Photos from the image-classification dataset "oncology" in the GitHub repository zukhra1124/OncoDet. Its 2 classes are: cancer, normal.

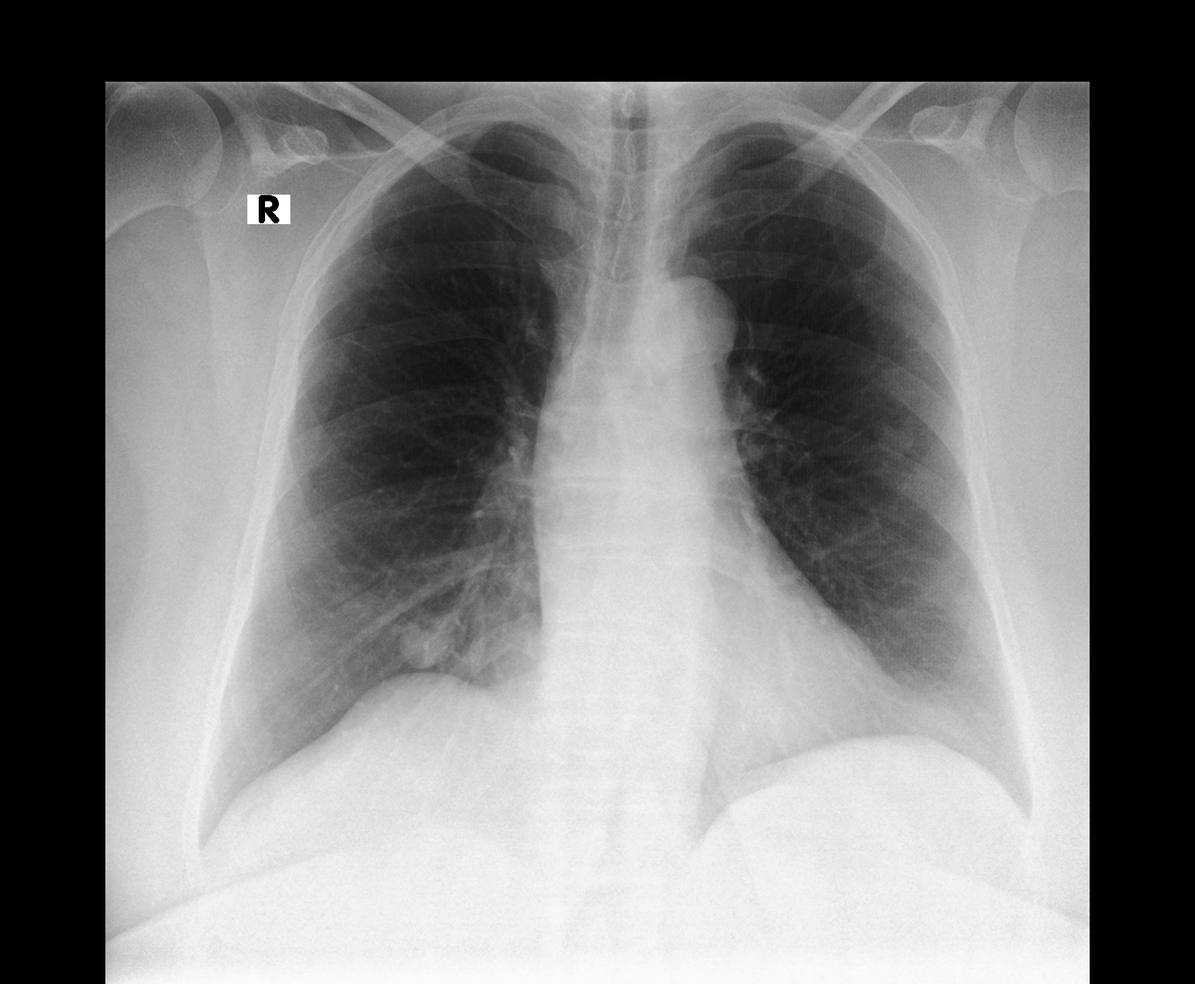
Label: cancer

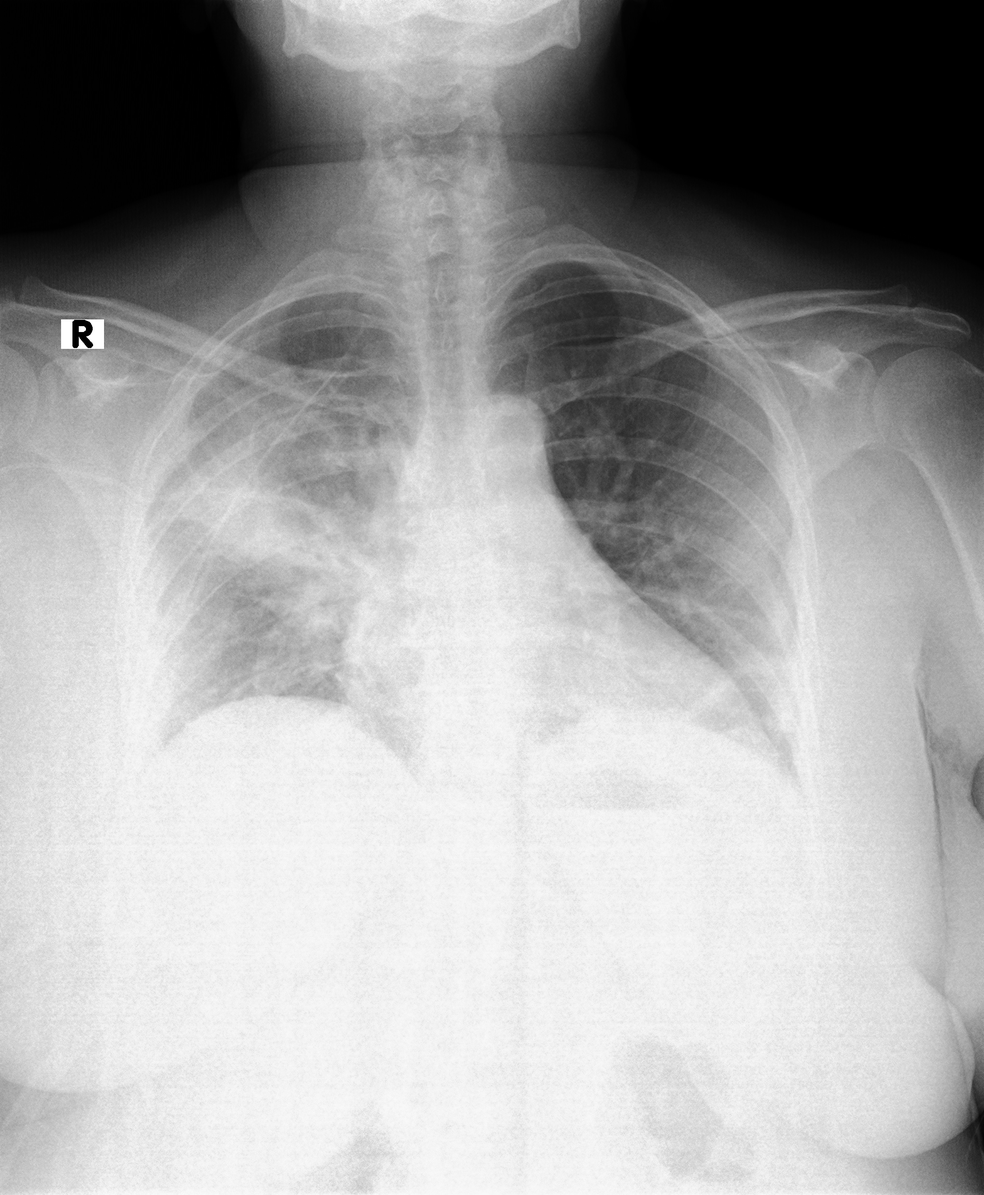
Label: cancer

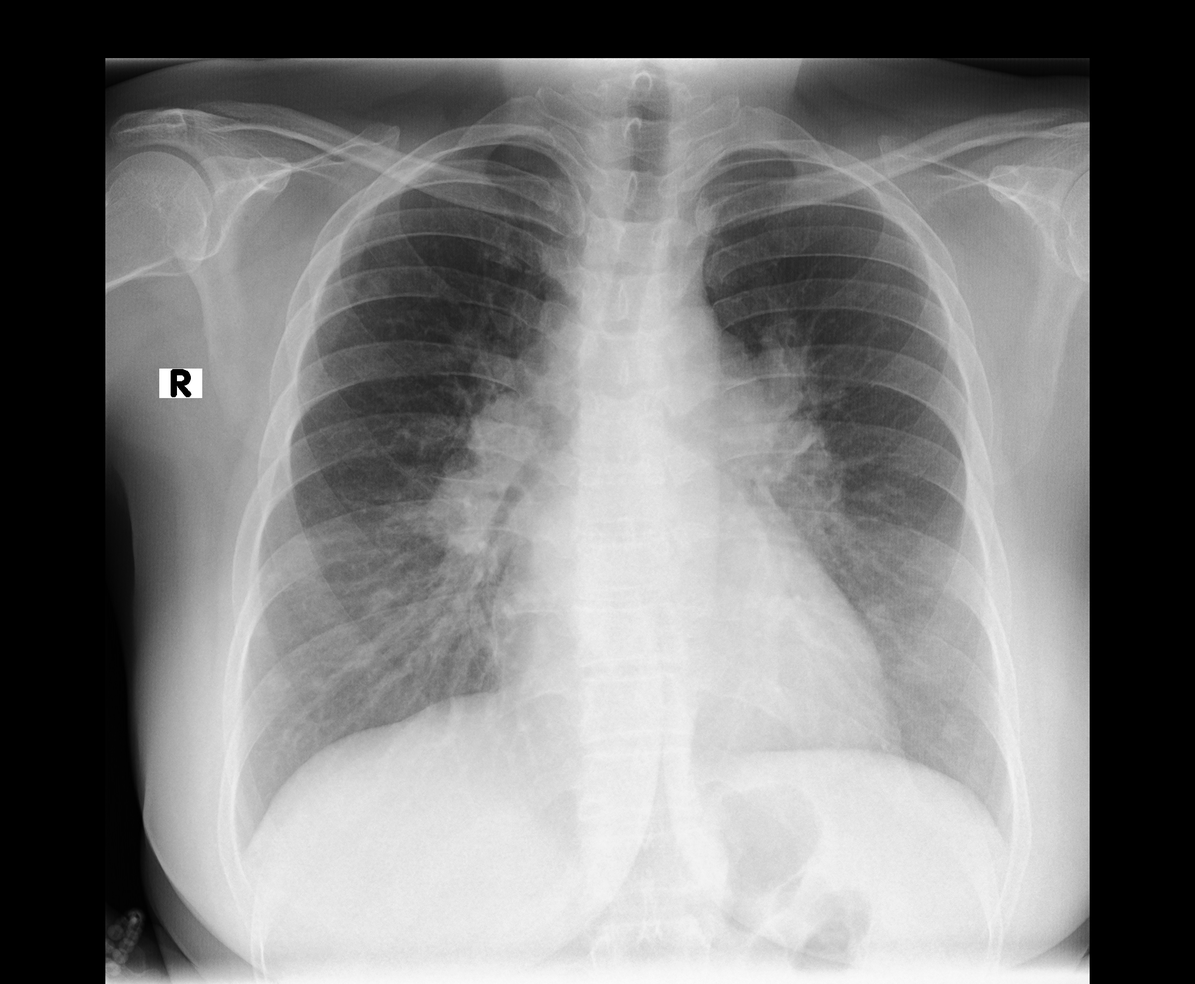
Label: cancer

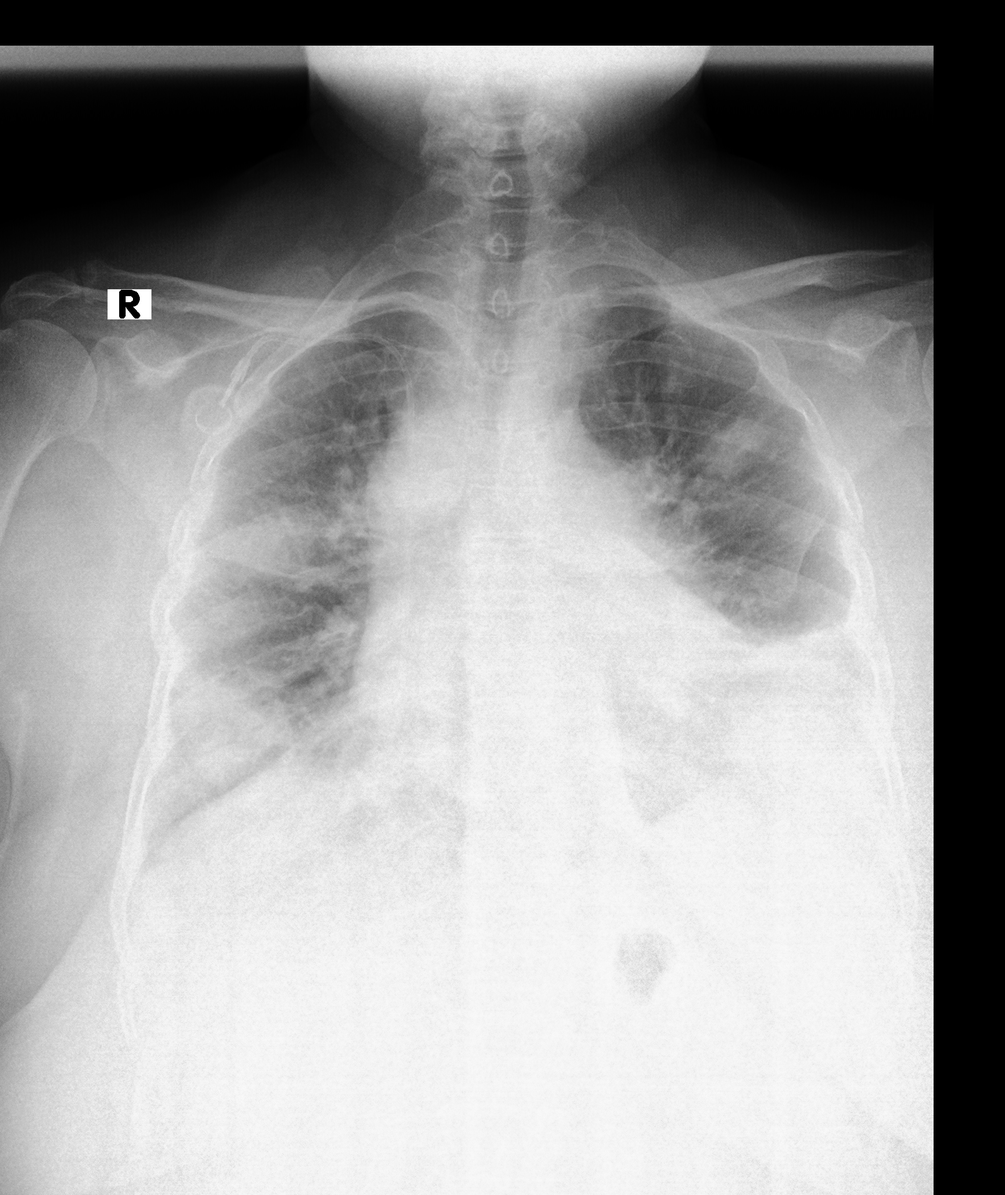
Label: cancer

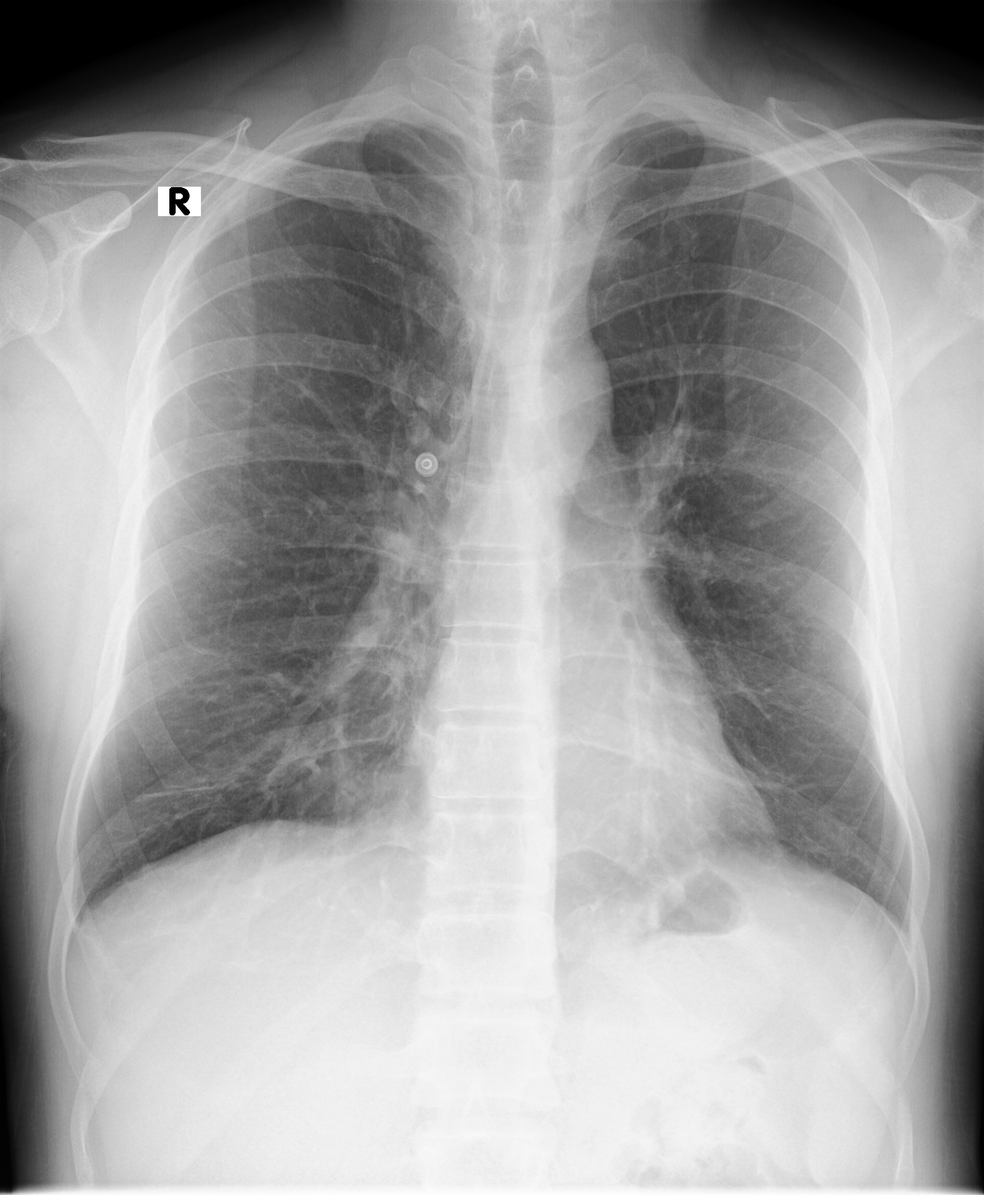
Label: normal

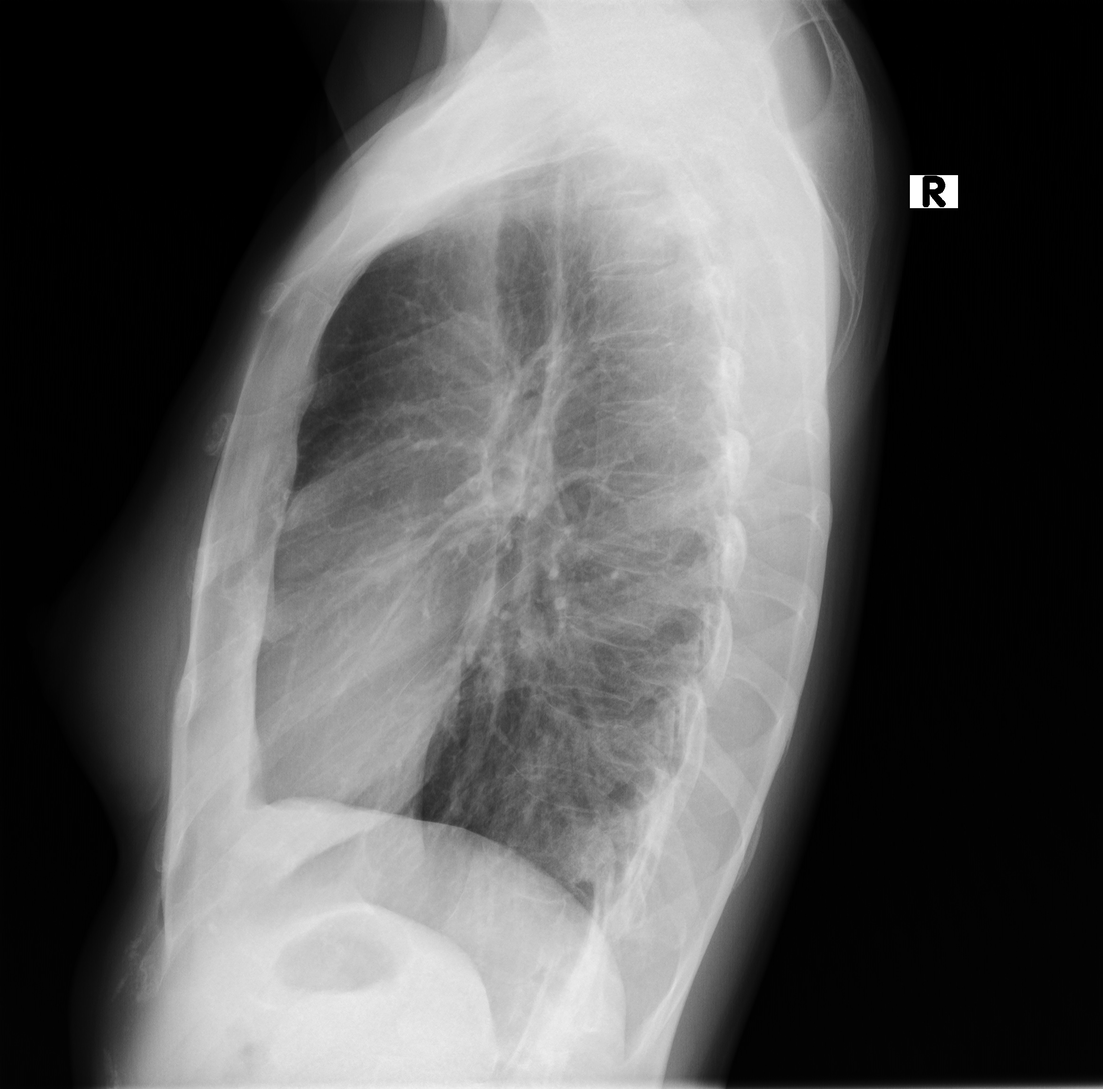
Label: normal
